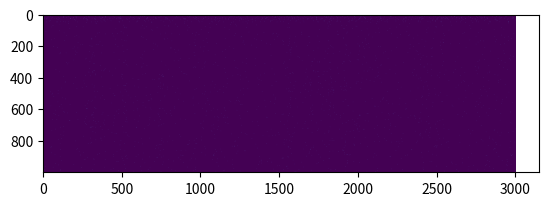

This chart was generated by the following Python code:

import numpy as np
import matplotlib.pyplot as plt
import time

init_neuron = [-65.0, -13.0, 0.0, 0.0] #V, u, I, jF for the neuron at the start of sim
num_neurons = 1000
frac_connected = np.min([1, 1000/num_neurons])
sim_length = 3000
delay_show = 50


neurons = np.zeros((num_neurons, 4))
alphabet = np.zeros((num_neurons, 4))
glob_syn_array = np.zeros((num_neurons, num_neurons))
architecture = np.zeros((num_neurons, num_neurons))
exin_array = np.zeros(num_neurons)
jFs = np.zeros((num_neurons, sim_length))

ee_weight = 0.6
ie_weight = 0.2
ei_weight = 0.2
frac_inhib = 0.05
poisson_input_freq = 20

#creates the inital conditions and the fixed fit parameters for the neurons
for pre_syn_idx in range(0, num_neurons):
	if pre_syn_idx > num_neurons*frac_inhib:
		exin_array[pre_syn_idx] = 1
		re = np.random.rand()
		alphabet[pre_syn_idx] = [0.02, 0.2, -65+15*re**2, 8-6*re**2]
		neurons[pre_syn_idx] = [-65.0, -65.0*alphabet[pre_syn_idx][1], 0.0, 0.0]
	else:
		exin_array[pre_syn_idx] = -1 
		ri = np.random.rand()
		alphabet[pre_syn_idx] = [0.02+0.08*ri, 0.25-0.05*ri, -65, 2]
		neurons[pre_syn_idx] = [-65.0, -65.0*alphabet[pre_syn_idx][1], 0.0, 0.0]

#creates the synaptic array connecting neurons
for post_syn_idx in range(0, num_neurons):
	for pre_syn_idx in range(0, num_neurons):

		if exin_array[post_syn_idx] == 1 and exin_array[pre_syn_idx] == 1:
			glob_syn_array[post_syn_idx][pre_syn_idx] = ee_weight

		if exin_array[post_syn_idx] == -1 and exin_array[pre_syn_idx] == 1:
			glob_syn_array[post_syn_idx][pre_syn_idx] = ei_weight

		if exin_array[post_syn_idx] == 1 and exin_array[pre_syn_idx] == -1:
			glob_syn_array[post_syn_idx][pre_syn_idx] = ie_weight

		if pre_syn_idx == post_syn_idx or (exin_array[post_syn_idx] == -1 and exin_array[pre_syn_idx] == -1):
			glob_syn_array[post_syn_idx][pre_syn_idx] = 0

#creates the model architecture instead of one big dense mess
idx_pairs = []
for pre_syn_idx in range(num_neurons):
	for post_syn_idx in range(num_neurons):
		#sets up the connections within a given region
		if pre_syn_idx != post_syn_idx and np.random.rand() < frac_connected: 
			architecture[post_syn_idx][pre_syn_idx] = 1
			idx_pairs.append([pre_syn_idx, post_syn_idx])

glob_syn_array = np.multiply(architecture, glob_syn_array)
mask = (np.multiply(exin_array, np.ones(num_neurons))+1)/2

np.save("initial_syn_weights", glob_syn_array)
np.save("alphabet", alphabet)
np.save("exin_array", exin_array)
np.save("architecture", architecture)

def update_network(t):
	#currents_ex = np.multiply(5*np.random.normal(0, 1, num_neurons), mask)
	#currents_in = np.multiply(2*np.random.normal(0, 1, num_neurons), np.ones(num_neurons)-mask)
	#neurons[:, 2] += currents_in + currents_ex
	
	neurons[:, 2] += (np.random.rand(num_neurons) < poisson_input_freq/1000)*10
	neurons[:, 2] += np.matmul(glob_syn_array, np.multiply(neurons[:, 3], exin_array))

	neurons[:, 0] += 0.5*((0.04*(neurons[:, 0]**2))+(5*neurons[:, 0])+140-neurons[:, 1]+neurons[:, 2])
	neurons[:, 0] += 0.5*((0.04*(neurons[:, 0]**2))+(5*neurons[:, 0])+140-neurons[:, 1]+neurons[:, 2])
	neurons[:, 1] += alphabet[:, 0]*(alphabet[:, 1]*neurons[:, 0] - neurons[:, 1])
	neurons[:, 3] = 0
	
	#try to improve this to see if it goes in "real time"
	neurons_that_fired = np.where(neurons[:, 0] > 30)

	for n in neurons_that_fired[0]:
		neurons[n][0] = alphabet[n][2]
		neurons[n][1] += alphabet[n][3]
		neurons[n][3] = 1 

	neurons[:, 2] = np.zeros(num_neurons)

	
	#return neurons_that_fired
	
Vs = np.zeros(sim_length)
activity = np.zeros(sim_length)
#print(exin_array)
for t in range(sim_length):
	#if t > sim_length/3 and t < 2*sim_length/3:
	#	neurons[:, 2] = neurons[:, 2] = 7
	update_network(t)
	Vs[t] = neurons[0, 0]
	jFs[:, t] = neurons[:, 3]
	if t > 50:
		activity[t] = np.mean(jFs[:, t-50:t])

plt.imshow(jFs)
plt.show()

plt.plot(np.linspace(delay_show, sim_length, sim_length-delay_show), activity[delay_show:])
plt.show()